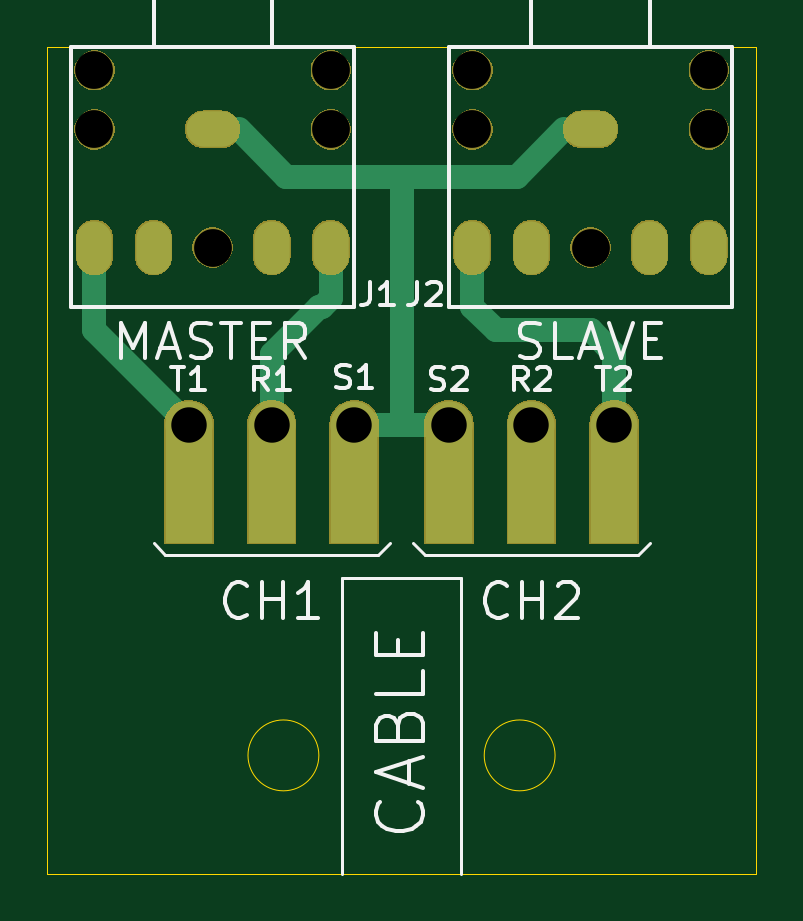
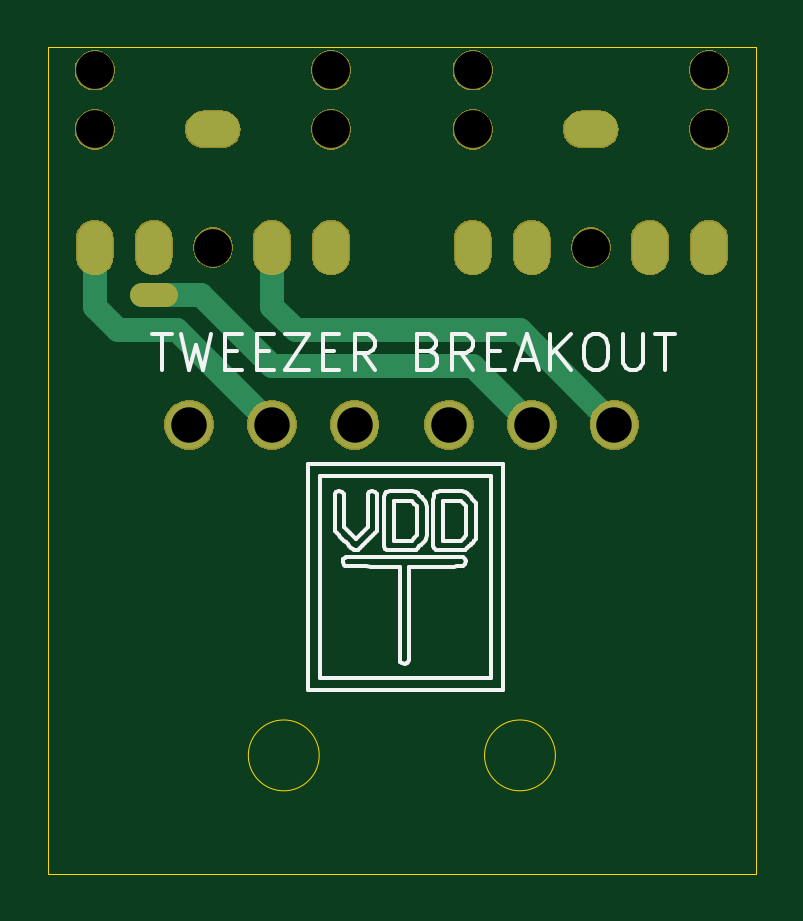
Circuit board: 11 layer files. Board 30.0 x 35.0 mm.
- bottom_copper: Kicad_Tweezers-B_Cu.gbr (1701 bytes)
- bottom_mask: Kicad_Tweezers-B_Mask.gbr (28795 bytes)
- paste: Kicad_Tweezers-B_Paste.gbr (510 bytes)
- bottom_silk: Kicad_Tweezers-B_SilkS.gbr (19986 bytes)
- outline: Kicad_Tweezers-Edge_Cuts.gbr (926 bytes)
- top_copper: Kicad_Tweezers-F_Cu.gbr (2379 bytes)
- top_mask: Kicad_Tweezers-F_Mask.gbr (26125 bytes)
- paste: Kicad_Tweezers-F_Paste.gbr (510 bytes)
- top_silk: Kicad_Tweezers-F_SilkS.gbr (11505 bytes)
- drill: Kicad_Tweezers-NPTH.drl (189 bytes)
- drill: Kicad_Tweezers-PTH.drl (683 bytes)

=== bottom_copper: Kicad_Tweezers-B_Cu.gbr ===
G04 #@! TF.GenerationSoftware,KiCad,Pcbnew,(5.1.2)-1*
G04 #@! TF.CreationDate,2020-11-28T18:44:11+01:00*
G04 #@! TF.ProjectId,Kicad_Tweezers,4b696361-645f-4547-9765-657a6572732e,rev?*
G04 #@! TF.SameCoordinates,Original*
G04 #@! TF.FileFunction,Copper,L2,Bot*
G04 #@! TF.FilePolarity,Positive*
%FSLAX46Y46*%
G04 Gerber Fmt 4.6, Leading zero omitted, Abs format (unit mm)*
G04 Created by KiCad (PCBNEW (5.1.2)-1) date 2020-11-28 18:44:11*
%MOMM*%
%LPD*%
G04 APERTURE LIST*
%ADD10C,2.000000*%
%ADD11O,1.500000X2.250000*%
%ADD12O,2.250000X1.500000*%
%ADD13C,1.000000*%
G04 APERTURE END LIST*
D10*
X142000000Y-103500000D03*
X124000000Y-103500000D03*
X135000000Y-103500000D03*
X131000000Y-103500000D03*
X138500000Y-103500000D03*
X127500000Y-103500000D03*
D11*
X143500000Y-96000000D03*
X146000000Y-96000000D03*
X136000000Y-96000000D03*
X138500000Y-96000000D03*
D12*
X141000000Y-91000000D03*
D11*
X127500000Y-96000000D03*
X130000000Y-96000000D03*
X120000000Y-96000000D03*
X122500000Y-96000000D03*
D12*
X125000000Y-91000000D03*
D13*
X141500000Y-98000000D02*
X144000000Y-98000000D01*
X138500000Y-101000000D02*
X141500000Y-98000000D01*
X127500000Y-103500000D02*
X130000000Y-101000000D01*
X130000000Y-101000000D02*
X138500000Y-101000000D01*
X138500000Y-98500000D02*
X138500000Y-96000000D01*
X137500000Y-99500000D02*
X138500000Y-98500000D01*
X124000000Y-103500000D02*
X128000000Y-99500000D01*
X128000000Y-99500000D02*
X137500000Y-99500000D01*
X146000000Y-98500000D02*
X146000000Y-96000000D01*
X145000000Y-99500000D02*
X146000000Y-98500000D01*
X138500000Y-103500000D02*
X142500000Y-99500000D01*
X142500000Y-99500000D02*
X145000000Y-99500000D01*
M02*

=== bottom_mask: Kicad_Tweezers-B_Mask.gbr (28795 bytes, source omitted) ===
=== paste: Kicad_Tweezers-B_Paste.gbr ===
G04 #@! TF.GenerationSoftware,KiCad,Pcbnew,(5.1.2)-1*
G04 #@! TF.CreationDate,2020-11-28T18:44:11+01:00*
G04 #@! TF.ProjectId,Kicad_Tweezers,4b696361-645f-4547-9765-657a6572732e,rev?*
G04 #@! TF.SameCoordinates,Original*
G04 #@! TF.FileFunction,Paste,Bot*
G04 #@! TF.FilePolarity,Positive*
%FSLAX46Y46*%
G04 Gerber Fmt 4.6, Leading zero omitted, Abs format (unit mm)*
G04 Created by KiCad (PCBNEW (5.1.2)-1) date 2020-11-28 18:44:11*
%MOMM*%
%LPD*%
G04 APERTURE LIST*
G04 APERTURE END LIST*
M02*

=== bottom_silk: Kicad_Tweezers-B_SilkS.gbr (19986 bytes, source omitted) ===
=== outline: Kicad_Tweezers-Edge_Cuts.gbr ===
G04 #@! TF.GenerationSoftware,KiCad,Pcbnew,(5.1.2)-1*
G04 #@! TF.CreationDate,2020-11-28T18:44:11+01:00*
G04 #@! TF.ProjectId,Kicad_Tweezers,4b696361-645f-4547-9765-657a6572732e,rev?*
G04 #@! TF.SameCoordinates,Original*
G04 #@! TF.FileFunction,Profile,NP*
%FSLAX46Y46*%
G04 Gerber Fmt 4.6, Leading zero omitted, Abs format (unit mm)*
G04 Created by KiCad (PCBNEW (5.1.2)-1) date 2020-11-28 18:44:11*
%MOMM*%
%LPD*%
G04 APERTURE LIST*
%ADD10C,0.050000*%
G04 APERTURE END LIST*
D10*
X118000000Y-122500000D02*
X148000000Y-122500000D01*
X118000000Y-87500000D02*
X118000000Y-122500000D01*
X133000000Y-87500000D02*
X118000000Y-87500000D01*
X148000000Y-87500000D02*
X148000000Y-122500000D01*
X133000000Y-87500000D02*
X148000000Y-87500000D01*
X129500000Y-117500000D02*
G75*
G03X129500000Y-117500000I-1500000J0D01*
G01*
X139500000Y-117500000D02*
G75*
G03X139500000Y-117500000I-1500000J0D01*
G01*
M02*

=== top_copper: Kicad_Tweezers-F_Cu.gbr ===
G04 #@! TF.GenerationSoftware,KiCad,Pcbnew,(5.1.2)-1*
G04 #@! TF.CreationDate,2020-11-28T18:44:11+01:00*
G04 #@! TF.ProjectId,Kicad_Tweezers,4b696361-645f-4547-9765-657a6572732e,rev?*
G04 #@! TF.SameCoordinates,Original*
G04 #@! TF.FileFunction,Copper,L1,Top*
G04 #@! TF.FilePolarity,Positive*
%FSLAX46Y46*%
G04 Gerber Fmt 4.6, Leading zero omitted, Abs format (unit mm)*
G04 Created by KiCad (PCBNEW (5.1.2)-1) date 2020-11-28 18:44:11*
%MOMM*%
%LPD*%
G04 APERTURE LIST*
%ADD10R,2.000000X5.000000*%
%ADD11C,2.000000*%
%ADD12O,1.500000X2.250000*%
%ADD13O,2.250000X1.500000*%
%ADD14C,1.000000*%
G04 APERTURE END LIST*
D10*
X142000000Y-106000000D03*
D11*
X142000000Y-103500000D03*
D10*
X124000000Y-106000000D03*
D11*
X124000000Y-103500000D03*
D10*
X135000000Y-106000000D03*
D11*
X135000000Y-103500000D03*
D10*
X131000000Y-106000000D03*
D11*
X131000000Y-103500000D03*
D10*
X138500000Y-106000000D03*
D11*
X138500000Y-103500000D03*
D10*
X127500000Y-106000000D03*
D11*
X127500000Y-103500000D03*
D12*
X143500000Y-96000000D03*
X146000000Y-96000000D03*
X136000000Y-96000000D03*
X138500000Y-96000000D03*
D13*
X141000000Y-91000000D03*
D12*
X127500000Y-96000000D03*
X130000000Y-96000000D03*
X120000000Y-96000000D03*
X122500000Y-96000000D03*
D13*
X125000000Y-91000000D03*
D14*
X127500000Y-100500000D02*
X127500000Y-103500000D01*
X127500000Y-100500000D02*
X129500000Y-98500000D01*
X130000000Y-98125000D02*
X130000000Y-96000000D01*
X129625000Y-98500000D02*
X130000000Y-98125000D01*
X129500000Y-98500000D02*
X129625000Y-98500000D01*
X120000000Y-99500000D02*
X124000000Y-103500000D01*
X120000000Y-96000000D02*
X120000000Y-99500000D01*
X137875000Y-93000000D02*
X139875000Y-91000000D01*
X126125000Y-91000000D02*
X128125000Y-93000000D01*
X133000000Y-94500000D02*
X133000000Y-93000000D01*
X128125000Y-93000000D02*
X133000000Y-93000000D01*
X133000000Y-93000000D02*
X137875000Y-93000000D01*
X133000000Y-103500000D02*
X133000000Y-94500000D01*
X133000000Y-103500000D02*
X135000000Y-103500000D01*
X131000000Y-103500000D02*
X133000000Y-103500000D01*
X136000000Y-98500000D02*
X136000000Y-96000000D01*
X137000000Y-99500000D02*
X136000000Y-98500000D01*
X141000000Y-99500000D02*
X137000000Y-99500000D01*
X142000000Y-103500000D02*
X142000000Y-100500000D01*
X142000000Y-100500000D02*
X141000000Y-99500000D01*
M02*

=== top_mask: Kicad_Tweezers-F_Mask.gbr (26125 bytes, source omitted) ===
=== paste: Kicad_Tweezers-F_Paste.gbr ===
G04 #@! TF.GenerationSoftware,KiCad,Pcbnew,(5.1.2)-1*
G04 #@! TF.CreationDate,2020-11-28T18:44:11+01:00*
G04 #@! TF.ProjectId,Kicad_Tweezers,4b696361-645f-4547-9765-657a6572732e,rev?*
G04 #@! TF.SameCoordinates,Original*
G04 #@! TF.FileFunction,Paste,Top*
G04 #@! TF.FilePolarity,Positive*
%FSLAX46Y46*%
G04 Gerber Fmt 4.6, Leading zero omitted, Abs format (unit mm)*
G04 Created by KiCad (PCBNEW (5.1.2)-1) date 2020-11-28 18:44:11*
%MOMM*%
%LPD*%
G04 APERTURE LIST*
G04 APERTURE END LIST*
M02*

=== top_silk: Kicad_Tweezers-F_SilkS.gbr (11505 bytes, source omitted) ===
=== drill: Kicad_Tweezers-NPTH.drl ===
M48
METRIC
T1C1.600
%
G90
G05
T1
X120.0Y-88.5
X120.0Y-91.0
X125.0Y-96.0
X130.0Y-88.5
X130.0Y-91.0
X136.0Y-88.5
X136.0Y-91.0
X141.0Y-96.0
X146.0Y-88.5
X146.0Y-91.0
T0
M30

=== drill: Kicad_Tweezers-PTH.drl ===
M48
METRIC
T1C1.000
T2C1.500
%
G90
G05
T2
X127.5Y-103.5
X131.0Y-103.5
X142.0Y-103.5
X124.0Y-103.5
X135.0Y-103.5
X138.5Y-103.5
T1
G00X120.0Y-96.375
M15
G01X120.0Y-95.625
M16
G05
G00X122.5Y-96.375
M15
G01X122.5Y-95.625
M16
G05
G00X124.625Y-91.0
M15
G01X125.375Y-91.0
M16
G05
G00X127.5Y-96.375
M15
G01X127.5Y-95.625
M16
G05
G00X130.0Y-96.375
M15
G01X130.0Y-95.625
M16
G05
G00X136.0Y-96.375
M15
G01X136.0Y-95.625
M16
G05
G00X138.5Y-96.375
M15
G01X138.5Y-95.625
M16
G05
G00X140.625Y-91.0
M15
G01X141.375Y-91.0
M16
G05
G00X143.5Y-96.375
M15
G01X143.5Y-95.625
M16
G05
G00X146.0Y-96.375
M15
G01X146.0Y-95.625
M16
G05
T0
M30

